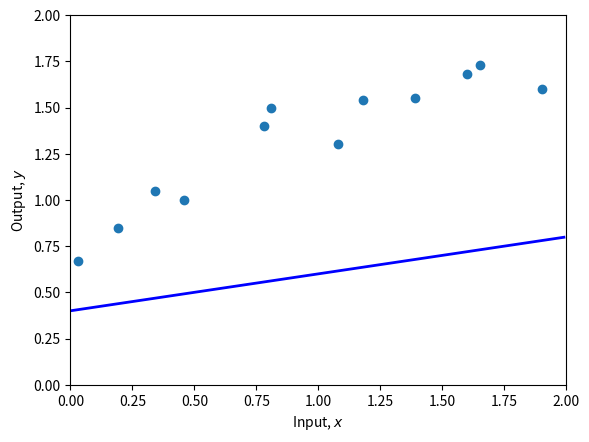

Here is the Python script that generated this plot: (Note: this script raises an exception after producing the figure.)
# Math library
import numpy as np
# Plotting library
import matplotlib.pyplot as plt

# Create some input / output data
x = np.array([0.03, 0.19, 0.34, 0.46, 0.78, 0.81, 1.08, 1.18, 1.39, 1.60, 1.65, 1.90])
y = np.array([0.67, 0.85, 1.05, 1.0, 1.40, 1.5, 1.3, 1.54, 1.55, 1.68, 1.73, 1.6 ])

print(x)
print(y)

# Define 1D linear regression model
def f(x, phi0, phi1):
  # TODO :  Replace this line with the linear regression model (eq 2.4)
  y = phi0 + phi1 * x

  return y

# Function to help plot the data
def plot(x, y, phi0, phi1):
    fig,ax = plt.subplots()
    ax.scatter(x,y)
    plt.xlim([0,2.0])
    plt.ylim([0,2.0])
    ax.set_xlabel('Input, $x$')
    ax.set_ylabel('Output, $y$')
    # Draw line
    x_line = np.arange(0,2,0.01)
    y_line = f(x_line, phi0, phi1)
    plt.plot(x_line, y_line,'b-',lw=2)

    plt.show()

# Set the intercept and slope as in figure 2.2b
phi0 = 0.4 ; phi1 = 0.2
# Plot the data and the model
plot(x,y,phi0,phi1)

# Function to calculate the loss
def compute_loss(x,y,phi0,phi1):

  # TODO Replace this line with the loss calculation (equation 2.5)
  y_prediction = f(x, phi0, phi1)
  loss = y - y_prediction


  return loss

# Compute the loss for our current model
loss = compute_loss(x,y,phi0,phi1)
print(f'Your Loss = {loss:3.2f}, Ground truth =7.07')

# Set the intercept and slope as in figure 2.2c
phi0 = 1.60 ; phi1 =-0.8
# Plot the data and the model
plot(x,y,phi0,phi1)
loss = compute_loss(x,y,phi0,phi1)
print(f'Your Loss = {loss:3.2f}, Ground truth =10.28')

# TO DO -- Change the parameters manually to fit the model
# First fix phi1 and try changing phi0 until you can't make the loss go down any more
# Then fix phi0 and try changing phi1 until you can't make the loss go down any more
# Repeat this process until you find a set of parameters that fit the model as in figure 2.2d
# You can either do this by hand, or if you want to get fancy, write code to descent automatically in this way
# Start at these values:
phi0 = 1.60 ; phi1 =-0.8

plot(x,y,phi0,phi1)
print(f'Your Loss = {compute_loss(x,y,phi0,phi1):3.2f}')

# Make a 2D grid of possible phi0 and phi1 values
phi0_mesh, phi1_mesh = np.meshgrid(np.arange(0.0,2.0,0.02), np.arange(-1.0,1.0,0.02))

# Make a 2D array for the losses
all_losses = np.zeros_like(phi1_mesh)
# Run through each 2D combination of phi0, phi1 and compute loss
for indices,temp in np.ndenumerate(phi1_mesh):
    all_losses[indices] = compute_loss(x,y, phi0_mesh[indices], phi1_mesh[indices])


# Plot the loss function as a heatmap
fig = plt.figure()
ax = plt.axes()
fig.set_size_inches(7,7)
levels = 256
ax.contourf(phi0_mesh, phi1_mesh, all_losses ,levels)
levels = 40
ax.contour(phi0_mesh, phi1_mesh, all_losses ,levels, colors=['#80808080'])
ax.set_ylim([1,-1])
ax.set_xlabel('Intercept, $\phi_0$')
ax.set_ylabel('Slope, $\phi_1$')

# Plot the position of your best fitting line on the loss function
# It should be close to the minimum
ax.plot(phi0,phi1,'ro')
plt.show()